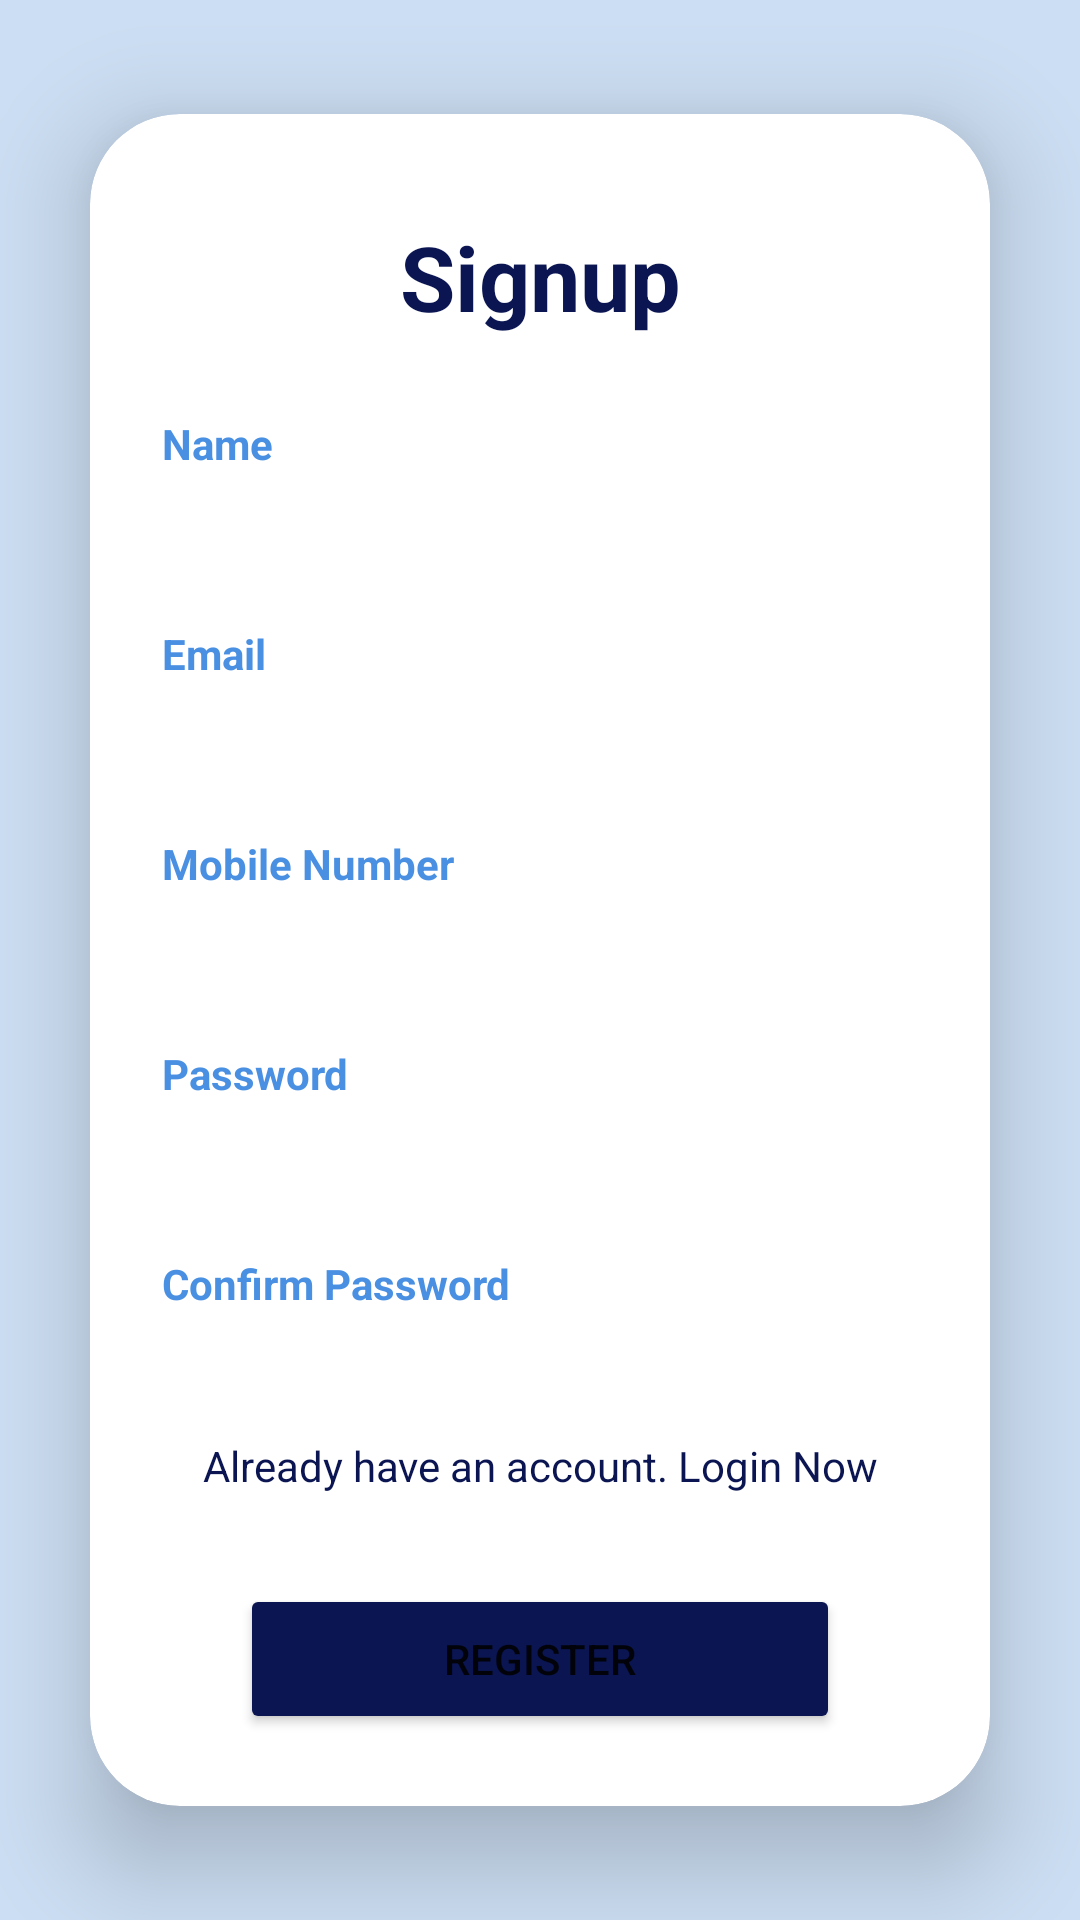

Write the Android layout XML for this screen, with the resource values it uses.
<!-- AndroidManifest.xml: application theme Theme.MADProject -->
<!-- res/layout/activity_signup.xml -->
<?xml version="1.0" encoding="utf-8"?>
<LinearLayout xmlns:android="http://schemas.android.com/apk/res/android"
    xmlns:app="http://schemas.android.com/apk/res-auto"
    xmlns:tools="http://schemas.android.com/tools"
    android:layout_width="match_parent"
    android:layout_height="match_parent"
    android:orientation="vertical"
    tools:context=".SignupActivity"
    android:background="@color/blue2"
    android:gravity="center">

    <androidx.cardview.widget.CardView
        android:layout_width="match_parent"
        android:layout_height="wrap_content"
        android:layout_margin="30dp"
        app:cardCornerRadius="30dp"
        app:cardElevation="20dp"
        android:background="@color/white">

        <LinearLayout
            android:layout_width="match_parent"
            android:layout_height="wrap_content"
            android:orientation="vertical"
            android:layout_gravity="center_horizontal"
            android:padding="24dp">

            <TextView
                android:layout_width="match_parent"
                android:layout_height="wrap_content"
                android:text="Signup"
                android:id="@+id/tv_login"
                android:textSize="30dp"
                android:textAlignment="center"
                android:textStyle="bold"
                android:textColor="@color/blue3"
                android:paddingTop="10dp"
                android:paddingBottom="10dp"/>

            <TextView
                android:layout_width="wrap_content"
                android:layout_height="wrap_content"
                android:text="Name"
                android:paddingTop="16dp"
                android:textColor="@color/blue1"
                android:textStyle="bold">
            </TextView>
            <EditText
                android:layout_width="match_parent"
                android:layout_height="35dp"
                android:id="@+id/edtText_signup_name"
                android:background="@drawable/customer_edittext"
                android:drawablePadding="8dp"
                android:padding="8dp"
                android:textColor="@color/blue1"
                android:textColorHighlight="@color/black"/>

            <TextView
                android:layout_width="wrap_content"
                android:layout_height="wrap_content"
                android:text="Email"
                android:textColor="@color/blue1"
                android:paddingTop="16dp"
                android:textStyle="bold">
            </TextView>
            <EditText
                android:layout_width="match_parent"
                android:layout_height="35dp"
                android:id="@+id/edtText_signup_email"
                android:background="@drawable/customer_edittext"
                android:drawablePadding="8dp"
                android:padding="8dp"
                android:textColor="@color/blue1"
                android:textColorHighlight="@color/black"
                android:inputType="textEmailAddress"/>


            <TextView
                android:layout_width="wrap_content"
                android:layout_height="wrap_content"
                android:text="Mobile Number"
                android:textColor="@color/blue1"
                android:paddingTop="16dp"
                android:textStyle="bold">
            </TextView>
            <EditText
                android:layout_width="match_parent"
                android:layout_height="35dp"
                android:id="@+id/edtText_signup_mobile"
                android:background="@drawable/customer_edittext"
                android:drawablePadding="8dp"
                android:padding="8dp"
                android:textColor="@color/blue1"
                android:textColorHighlight="@color/black"
                android:inputType="phone"/>

            <TextView
                android:layout_width="wrap_content"
                android:layout_height="wrap_content"
                android:text="Password"
                android:textColor="@color/blue1"
                android:paddingTop="16dp"
                android:textStyle="bold">
            </TextView>
            <EditText
                android:layout_width="match_parent"
                android:layout_height="35dp"
                android:id="@+id/edtText_signup_password"
                android:background="@drawable/customer_edittext"
                android:drawablePadding="8dp"
                android:padding="8dp"
                android:textColor="@color/blue1"
                android:textColorHighlight="@color/black"
                android:inputType="textPassword"/>

            <TextView
                android:layout_width="wrap_content"
                android:layout_height="wrap_content"
                android:text="Confirm Password"
                android:textColor="@color/blue1"
                android:paddingTop="16dp"
                android:textStyle="bold">
            </TextView>
            <EditText
                android:layout_width="match_parent"
                android:layout_height="35dp"
                android:id="@+id/edtText_signup_confirmpassword"
                android:background="@drawable/customer_edittext"
                android:drawablePadding="8dp"
                android:padding="8dp"
                android:textColor="@color/blue1"
                android:textColorHighlight="@color/black"
                android:inputType="textPassword"/>


            <TextView
                android:id="@+id/tv_login_now"
                android:layout_width="match_parent"
                android:layout_height="wrap_content"
                android:layout_marginTop="20px"
                android:text="Already have an account. Login Now"
                android:textAlignment="center"
                android:textColor="@color/blue3" />

            <Button
                    android:layout_width="@dimen/btnWidth"
                    android:layout_height="@dimen/btnHeight"
                    android:id="@+id/btn_signup"
                    android:text="Register"
                    android:textSize="14sp"
                    android:layout_marginTop="30dp"
                    android:backgroundTint="@color/blue3"
                    android:layout_gravity="center">
                </Button>


        </LinearLayout>
    </androidx.cardview.widget.CardView>


</LinearLayout>
<!-- resources referenced by this layout -->
<resources>
  <color name="black">#FF000000</color>
  <color name="blue1">#4a90e2</color>
  <color name="blue2">#ccdef3</color>
  <color name="blue3">#0a1551</color>
  <color name="white">#FFFFFFFF</color>
  <dimen name="btnHeight">50dp</dimen>
  <dimen name="btnWidth">200dp</dimen>
  <style name="Theme.MADProject" parent="Theme.MaterialComponents.DayNight.NoActionBar">
  
      </style>
</resources>
